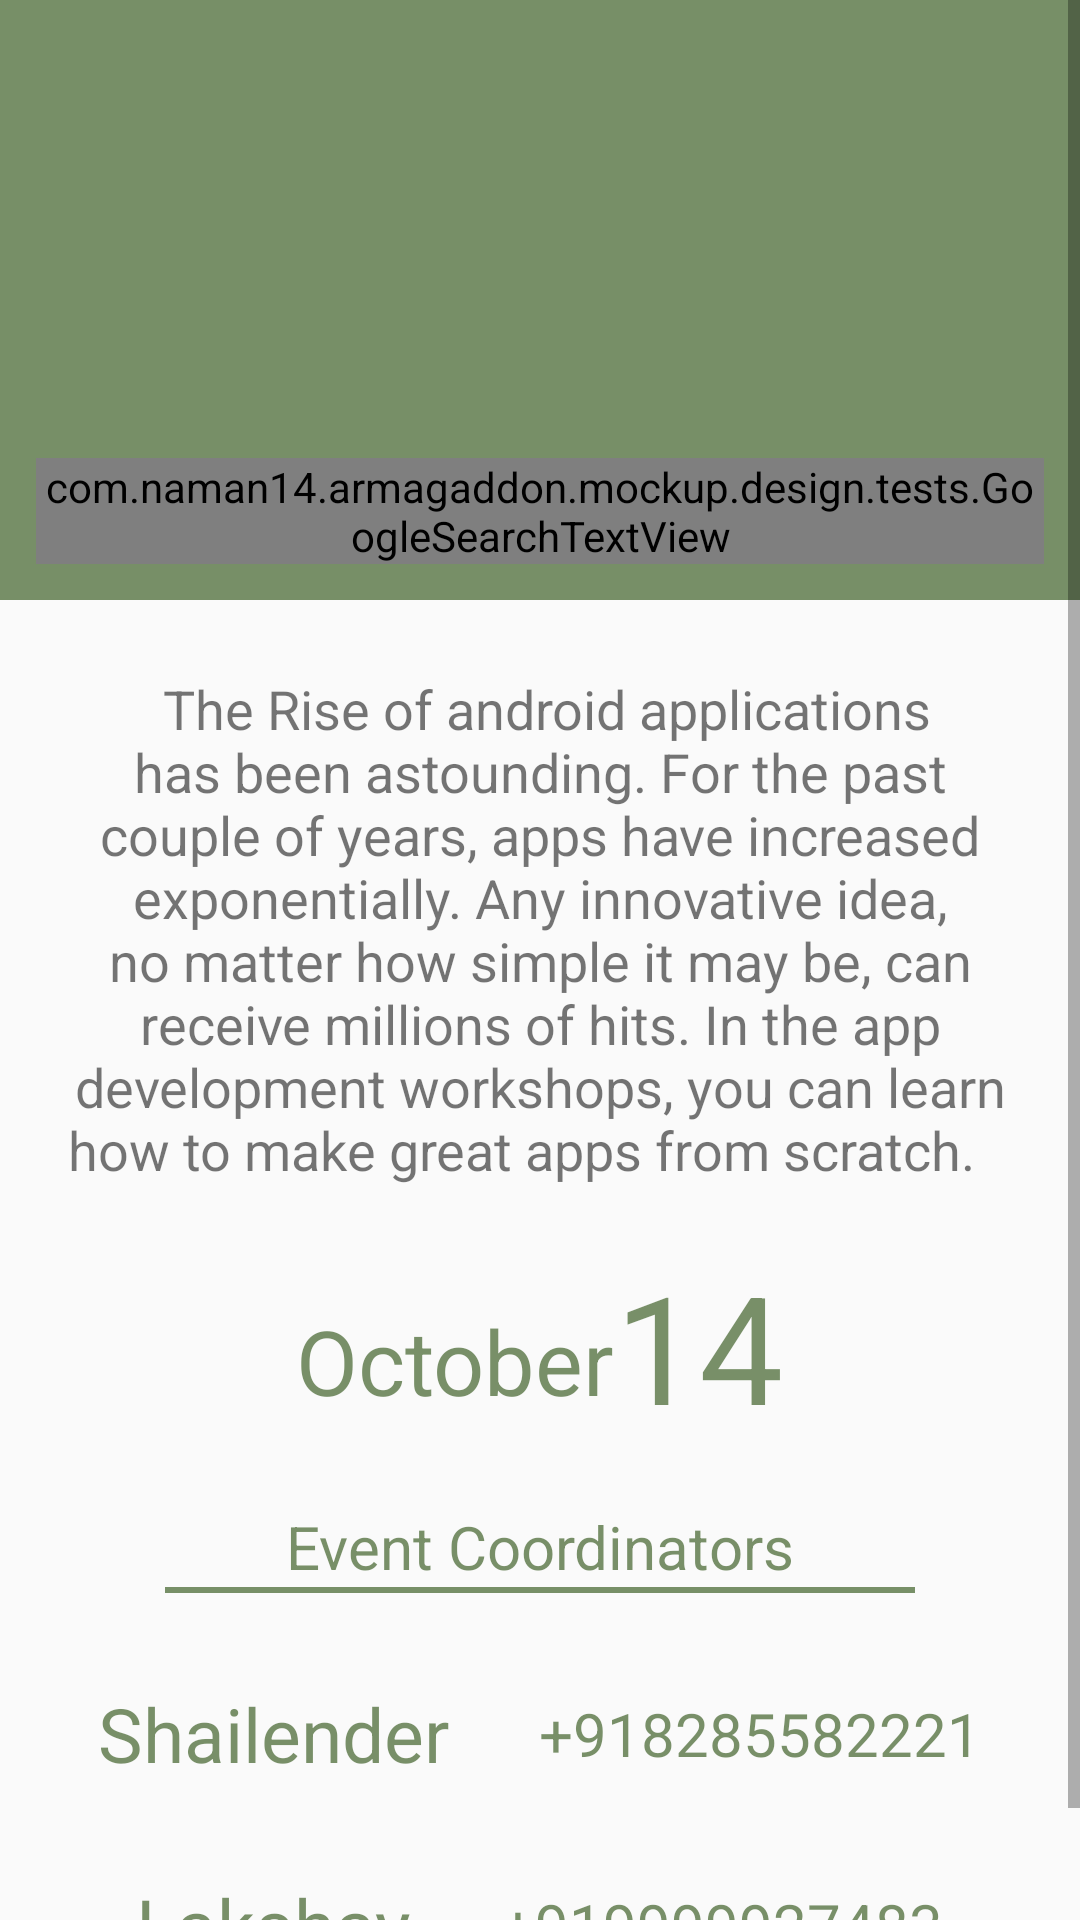

Android layout source for this screen:
<!-- AndroidManifest.xml: application theme Armageddon.Theme -->
<!-- res/layout/androidapp.xml -->
<?xml version="1.0" encoding="utf-8"?>
<ScrollView xmlns:android="http://schemas.android.com/apk/res/android"
    xmlns:tools="http://schemas.android.com/tools"
    xmlns:fab="http://schemas.android.com/apk/res-auto"
    android:paddingBottom="20dp"
    xmlns:app="http://schemas.android.com/apk/res-auto"

    android:layout_width="match_parent"

    android:clipToPadding="false"

    android:layout_height="match_parent">
<LinearLayout
    android:orientation="vertical" android:layout_width="match_parent"
    android:layout_height="match_parent">

    <FrameLayout
        android:layout_width="match_parent"
        android:layout_height="200dp"

        android:layout_marginBottom="4dp"

        >

        <ImageView
            android:layout_width="wrap_content"
            android:layout_height="wrap_content"
            android:layout_gravity="bottom|center_horizontal"
            android:scaleType="center"
            android:src="@drawable/android" />

        <FrameLayout
            android:layout_width="match_parent"

            android:layout_height="match_parent"
            android:background="@color/green_transparent"
            android:padding="12dp">

            <com.naman14.armagaddon.mockup.design.tests.GoogleSearchTextView
                android:layout_width="wrap_content"
                android:layout_height="wrap_content"
                android:layout_gravity="bottom|left"
                android:fontFamily="sans-serif-condensed"
                android:text="Android App Development"
                android:textColor="@android:color/white"
                android:textSize="25sp" />


        </FrameLayout>
    </FrameLayout>

    <TextView
        android:layout_width="match_parent"
        android:layout_height="wrap_content"
        android:paddingTop="20dp"
        android:paddingRight="20dp"
        android:paddingLeft="20dp"

        android:gravity="center_horizontal"
        android:textSize="18sp"
        android:text=" The Rise of android applications has been astounding. For the past couple of years, apps have increased exponentially. Any innovative idea, no matter how simple it may be, can receive millions of hits. In the app development workshops, you can learn how to make great apps from scratch.


"/>

    <LinearLayout
        android:layout_width="match_parent"
        android:layout_height="wrap_content"
        android:orientation="horizontal"
        android:layoutAnimation="@anim/layout_controller_color2"
        android:gravity="center"
        android:paddingTop="20dp">
        <TextView
            android:layout_width="wrap_content"
            android:layout_height="wrap_content"
            android:paddingTop="10dp"
            android:textColor="@color/green_transparent"
            android:textSize="30sp"

            android:text="October"/>

        <TextView
            android:layout_width="wrap_content"
            android:layout_height="wrap_content"
            android:layout_gravity="center"
            android:textColor="@color/green_transparent"
            android:textSize="50sp"

            android:text="14"/>

    </LinearLayout>
    <TextView
        android:layout_width="wrap_content"
        android:layout_height="wrap_content"
        android:layout_gravity="center"
        android:paddingTop="20dp"
        android:textColor="@color/green_transparent"
        android:textSize="20sp"
        android:text="Event Coordinators"/>
    <View
        android:layout_width="250dp"
        android:paddingLeft="30dp"
        android:layout_gravity="center"
        android:paddingRight="30dp"
        android:layout_height="2dp"
        android:background="@color/green_transparent"/>

    <LinearLayout
        android:layout_width="match_parent"
        android:layout_height="wrap_content"
        android:gravity="center"
        android:layoutAnimation="@anim/layout_controller_color2"
        android:orientation="horizontal"

        android:paddingTop="20dp">
        <TextView
            android:layout_width="wrap_content"
            android:layout_height="wrap_content"
            android:paddingTop="10dp"

            android:textColor="@color/green_transparent"
            android:textSize="25sp"

            android:text="Shailender"/>

        <TextView
            android:layout_width="wrap_content"
            android:layout_height="wrap_content"
            android:layout_gravity="center"
            android:paddingTop="10dp"
            android:paddingLeft="30dp"
            android:textColor="@color/green_transparent"
            android:textSize="20sp"

            android:text="+918285582221"/>

    </LinearLayout>
    <LinearLayout
        android:layout_width="match_parent"
        android:layout_height="wrap_content"
        android:gravity="center"

        android:layoutAnimation="@anim/layout_controller_color2"
        android:orientation="horizontal"

        android:paddingTop="20dp">
        <TextView
            android:layout_width="wrap_content"
            android:layout_height="wrap_content"
            android:paddingTop="10dp"

            android:textColor="@color/green_transparent"
            android:textSize="25sp"

            android:text="Lakshay"/>

        <TextView
            android:layout_width="wrap_content"
            android:layout_height="wrap_content"
            android:layout_gravity="center"
            android:paddingTop="10dp"
            android:paddingLeft="30dp"
            android:textColor="@color/green_transparent"
            android:textSize="20sp"

            android:text="+919999927483"/>

    </LinearLayout>

</LinearLayout>
</ScrollView>
<!-- resources referenced by this layout -->
<resources>
  <color name="green_transparent">#aa375a1f</color>
  <style name="Armageddon.Theme" parent="@style/Theme.AppCompat.Light">
          <item name="android:actionBarStyle" tools:ignore="NewApi">@style/Armageddon.Theme.ActionBar</item>
          <item name="actionBarStyle">@style/Armageddon.Theme.ActionBar</item>
  
          <item name="android:homeAsUpIndicator" tools:ignore="NewApi">@drawable/ic_action_back</item>
          <item name="homeAsUpIndicator">@drawable/ic_action_back</item>
          <item name="android:actionOverflowButtonStyle" tools:ignore="NewApi">@style/Armageddon.Theme.OverFlow</item>
          <item name="actionOverflowButtonStyle">@style/Armageddon.Theme.OverFlow</item>
      </style>
  <style name="Armageddon.Theme.ActionBar" parent="@style/Widget.AppCompat.Light.ActionBar">
          <item name="android:background" tools:ignore="NewApi">@color/armageddon_theme_actionbar_color</item>
          <item name="background">@color/armageddon_theme_actionbar_color</item>
          <item name="android:titleTextStyle" tools:ignore="NewApi">@style/TitleBarTextColor</item>
          <item name="titleTextStyle">@style/TitleBarTextColor</item>
  
          <item name="android:height">58.0dip</item>
          <item name="android:icon" tools:ignore="NewApi">@android:color/transparent</item>
          <item name="icon">@android:color/transparent</item>
  
      </style>
  <style name="Armageddon.Theme.OverFlow" parent="@style/Widget.AppCompat.ActionButton.Overflow">
          <item name="android:src">@drawable/ic_menu_moreoverflow_mtrl_alpha</item>
      </style>
  <color name="armageddon_theme_actionbar_color">#ff4e6cef</color>
  <style name="TitleBarTextColor" parent="@style/TextAppearance.AppCompat.Widget.ActionBar.Title">
          <item name="android:textColor">#ffffff</item>
      </style>
</resources>
